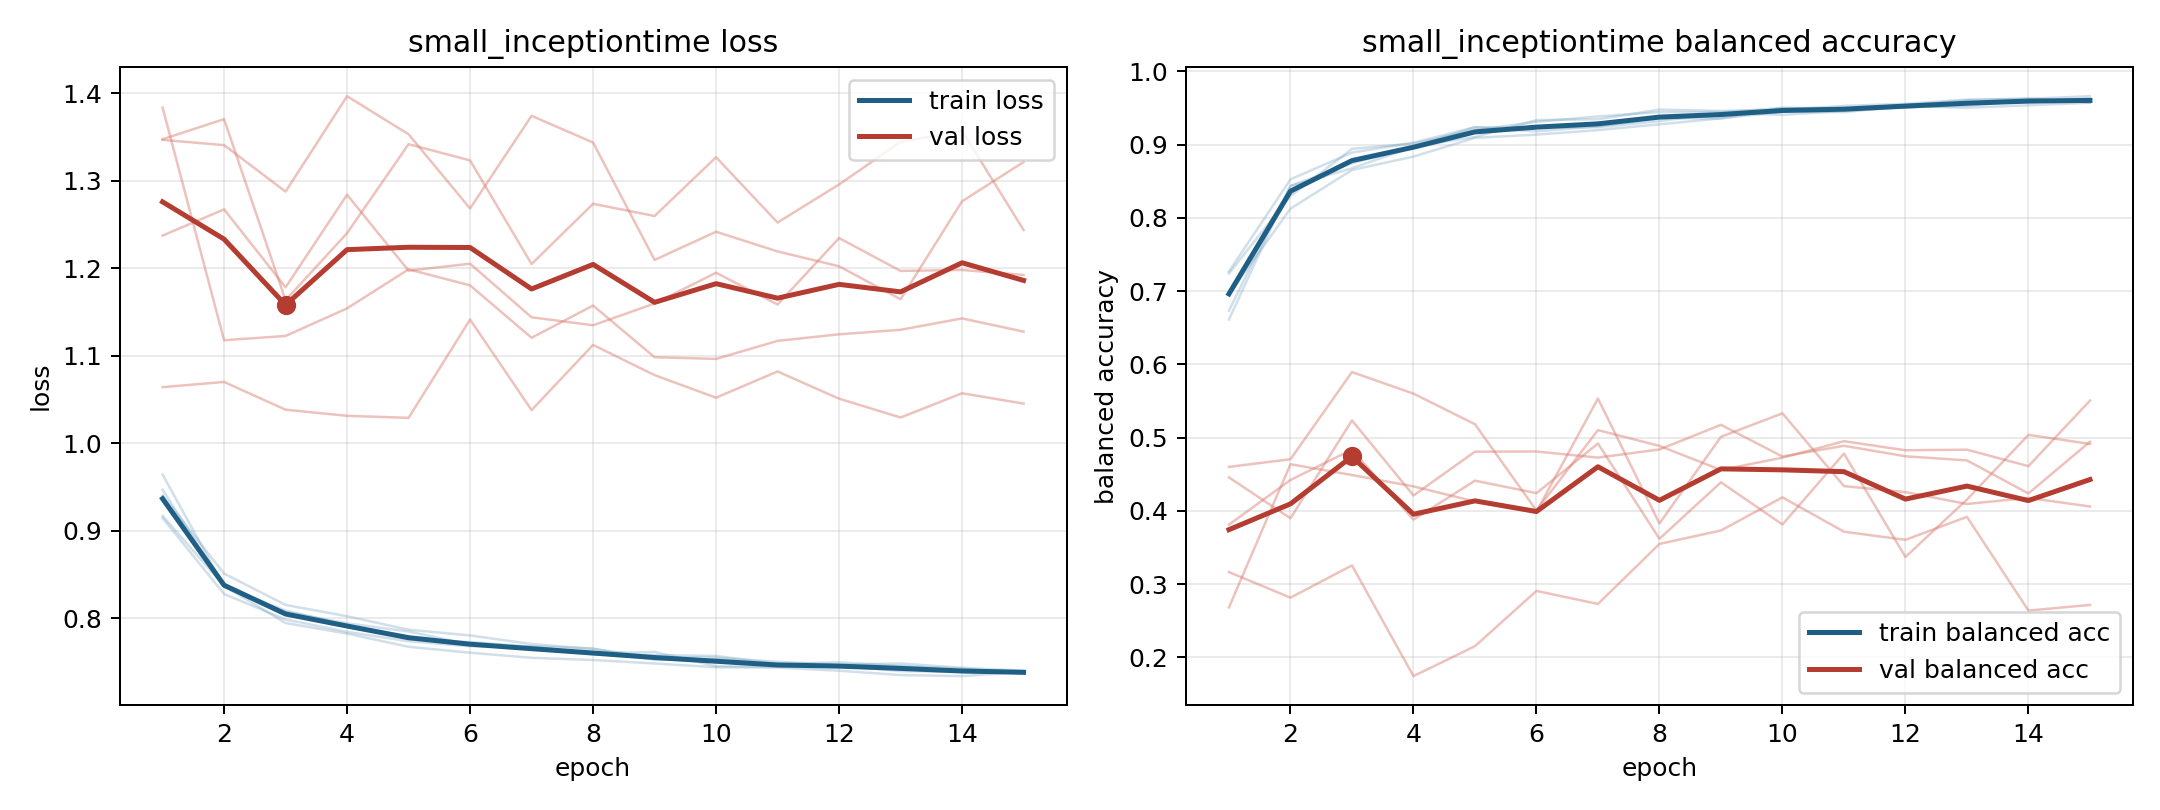

The table this chart was drawn from, first rows:
model, fold, epoch, train_loss, train_balanced_accuracy, val_loss, val_balanced_accuracy
small_inceptiontime, 1, 1, 0.9172, 0.7241, 1.347, 0.3164
small_inceptiontime, 1, 2, 0.8372, 0.8296, 1.341, 0.2815
small_inceptiontime, 1, 3, 0.7948, 0.8941, 1.288, 0.3255
small_inceptiontime, 1, 4, 0.7827, 0.9015, 1.397, 0.1744
small_inceptiontime, 1, 5, 0.7676, 0.9196, 1.353, 0.2152
small_inceptiontime, 1, 6, 0.7609, 0.931, 1.268, 0.2907
small_inceptiontime, 1, 7, 0.755, 0.9384, 1.374, 0.2729
small_inceptiontime, 1, 8, 0.7525, 0.9442, 1.344, 0.3548
small_inceptiontime, 1, 9, 0.7486, 0.9444, 1.21, 0.3732
small_inceptiontime, 1, 10, 0.7443, 0.9496, 1.242, 0.4184
small_inceptiontime, 1, 11, 0.7439, 0.949, 1.219, 0.3715
small_inceptiontime, 1, 12, 0.7403, 0.9535, 1.202, 0.3604
small_inceptiontime, 1, 13, 0.7354, 0.9604, 1.165, 0.3918
small_inceptiontime, 1, 14, 0.7342, 0.9629, 1.277, 0.2638
small_inceptiontime, 1, 15, 0.739, 0.9573, 1.321, 0.2715
small_inceptiontime, 2, 1, 0.9148, 0.7267, 1.347, 0.3812
small_inceptiontime, 2, 2, 0.8279, 0.8525, 1.37, 0.4421
small_inceptiontime, 2, 3, 0.7989, 0.889, 1.163, 0.4836
small_inceptiontime, 2, 4, 0.7847, 0.9024, 1.24, 0.388
small_inceptiontime, 2, 5, 0.774, 0.9237, 1.342, 0.4412
small_inceptiontime, 2, 6, 0.7682, 0.9228, 1.323, 0.4241
small_inceptiontime, 2, 7, 0.7682, 0.9236, 1.205, 0.4919
small_inceptiontime, 2, 8, 0.7656, 0.9319, 1.274, 0.3618
small_inceptiontime, 2, 9, 0.7527, 0.943, 1.26, 0.4389
small_inceptiontime, 2, 10, 0.7535, 0.9406, 1.327, 0.3814
small_inceptiontime, 2, 11, 0.7469, 0.946, 1.252, 0.4781
small_inceptiontime, 2, 12, 0.7444, 0.9506, 1.296, 0.337
small_inceptiontime, 2, 13, 0.7452, 0.9528, 1.344, 0.4154
small_inceptiontime, 2, 14, 0.7406, 0.9604, 1.357, 0.5037
small_inceptiontime, 2, 15, 0.7386, 0.9579, 1.244, 0.4913
small_inceptiontime, 3, 1, 0.9644, 0.6612, 1.237, 0.4456
small_inceptiontime, 3, 2, 0.8367, 0.8435, 1.267, 0.3898
small_inceptiontime, 3, 3, 0.8074, 0.8745, 1.178, 0.5235
small_inceptiontime, 3, 4, 0.7945, 0.8973, 1.284, 0.4209
small_inceptiontime, 3, 5, 0.785, 0.9104, 1.197, 0.4807
small_inceptiontime, 3, 6, 0.7703, 0.9334, 1.205, 0.481
small_inceptiontime, 3, 7, 0.7655, 0.9345, 1.144, 0.4727
small_inceptiontime, 3, 8, 0.759, 0.9478, 1.135, 0.4837
small_inceptiontime, 3, 9, 0.7581, 0.9459, 1.16, 0.5174
small_inceptiontime, 3, 10, 0.7572, 0.9471, 1.195, 0.4741
small_inceptiontime, 3, 11, 0.7481, 0.9528, 1.159, 0.4888
small_inceptiontime, 3, 12, 0.7499, 0.9556, 1.235, 0.4744
small_inceptiontime, 3, 13, 0.7458, 0.9615, 1.197, 0.4688
small_inceptiontime, 3, 14, 0.7427, 0.9624, 1.198, 0.4237
small_inceptiontime, 3, 15, 0.7369, 0.966, 1.192, 0.4943
small_inceptiontime, 4, 1, 0.9406, 0.6955, 1.384, 0.2682
small_inceptiontime, 4, 2, 0.8513, 0.8125, 1.118, 0.4636
small_inceptiontime, 4, 3, 0.8155, 0.8652, 1.123, 0.4489
small_inceptiontime, 4, 4, 0.8025, 0.8836, 1.154, 0.4334
small_inceptiontime, 4, 5, 0.7872, 0.9091, 1.199, 0.4127
small_inceptiontime, 4, 6, 0.7806, 0.9136, 1.18, 0.399
small_inceptiontime, 4, 7, 0.7707, 0.9197, 1.121, 0.5533
small_inceptiontime, 4, 8, 0.7652, 0.9276, 1.157, 0.3827
small_inceptiontime, 4, 9, 0.7558, 0.9358, 1.098, 0.501
small_inceptiontime, 4, 10, 0.7552, 0.9448, 1.096, 0.5331
small_inceptiontime, 4, 11, 0.7505, 0.9443, 1.117, 0.4337
small_inceptiontime, 4, 12, 0.7473, 0.9524, 1.125, 0.4256
small_inceptiontime, 4, 13, 0.7486, 0.9502, 1.13, 0.4093
small_inceptiontime, 4, 14, 0.7437, 0.9536, 1.143, 0.4177
small_inceptiontime, 4, 15, 0.7403, 0.9571, 1.128, 0.4059
... 15 more rows
